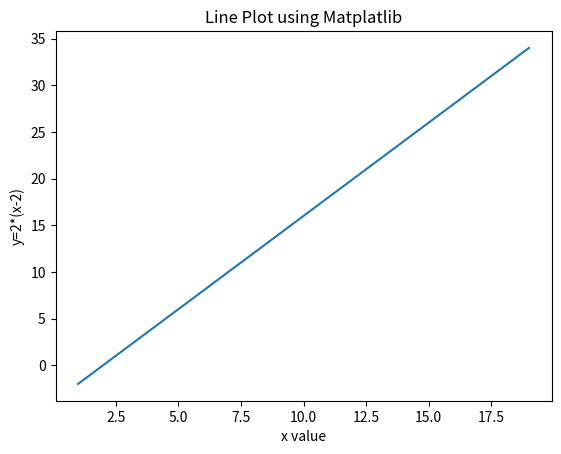

The script that saved this image:
import numpy as np
from matplotlib import pyplot as plt
x = np.arange(1,20)
print(x)
y = 2*(x-2)
print(y)

plt.plot(x,y)
plt.title("Line Plot using Matplatlib")
plt.xlabel('x value')
plt.ylabel('y=2*(x-2)')
plt.show()
